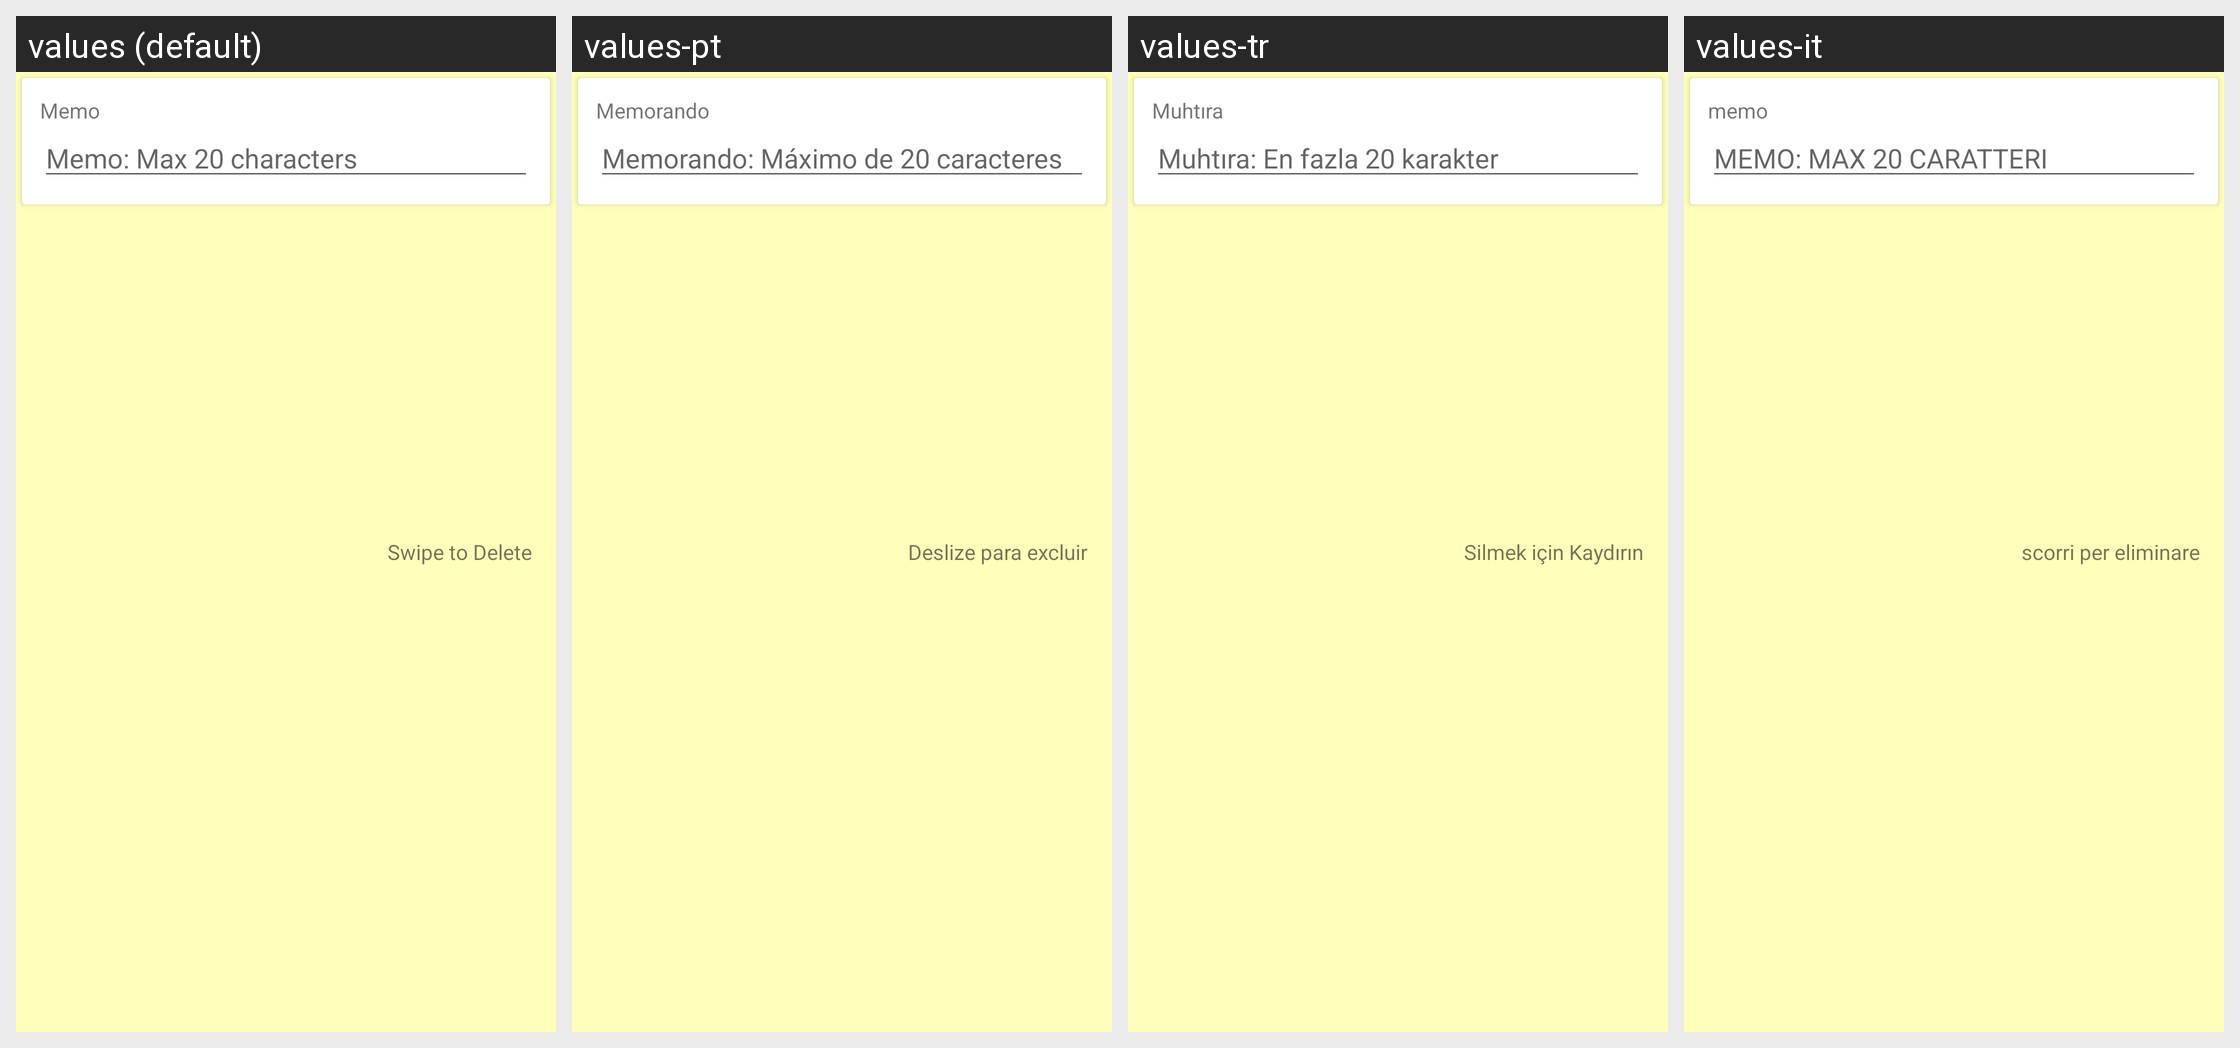

Translations of the strings shown on this Android screen, per locale in the grid:
Android screen res/layout/card_memo.xml rendered under 4 locales, left to right: values (default), values-pt, values-tr, values-it. Device: Nexus 5 (rendered at 1080×1920; each locale shown at half size, 540×960, under a caption strip naming it); theme MyMaterialTheme.Base.
Other locales in the repository, not shown: values-ar, values-es, values-fr, values-hi, values-in, values-ja, values-ko, values-pl, values-ru, values-vi-rVN.
Strings drawn on this screen, with the default value and each locale's value (text and hints the layout hard-codes, and strings that could not be matched under every locale, appear in the picture but are not listed):

memo
  values: Memo
  values-pt: Memorando
  values-tr: Muhtıra
  values-it: memo

hint_memo_max_20_characters
  values: Memo: Max 20 characters
  values-pt: Memorando: Máximo de 20 caracteres
  values-tr: Muhtıra: En fazla 20 karakter
  values-it: MEMO: MAX 20 CARATTERI

swipe_to_delete
  values: Swipe to Delete
  values-pt: Deslize para excluir
  values-tr: Silmek için Kaydırın
  values-it: scorri per eliminare
